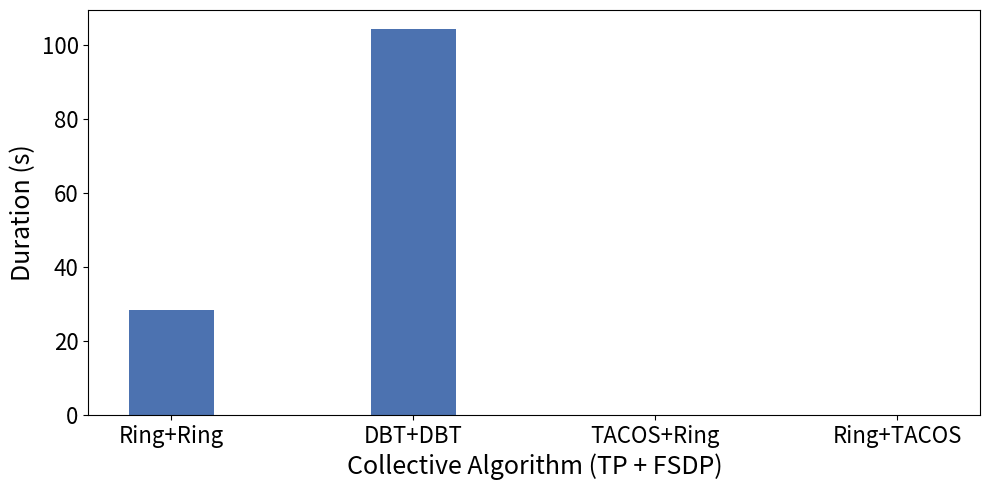

Write Python code to recreate this figure.
# %%
import matplotlib.pyplot as plt
import numpy as np

# %%
config_names = [
    "Ring+Ring",
    "DBT+DBT",
    "TACOS+Ring",
    "Ring+TACOS",  # Comment to keep format
    # "Llama 405B\n(FSDP 64)",
    # "Llama 405B\n(TP 8 + FSDP 8 +\nDP 8)",
]


figure_value_latency = [28559054200, 104300344603, 0, 0]  # , 395219461, 0]
figure_value_latency = np.array(figure_value_latency) / 1_000_000_000  # Convert ns to second

# figure_value_allfront_latency = [17923331972, 8971908428, 4496198896, 458052424]  # , 0, 0]

# figure_value_allfront_latency = [af / o for af, o in zip(figure_value_allfront_latency, figure_value_ordered_latency, strict=False)]
# figure_value_ordered_latency = [1 for _ in figure_value_ordered_latency]
# %%
# assume config_names, figure_value_ordered_memory, figure_value_allfront_memory,
# figure_value_ordered_latency, figure_value_allfront_latency are defined above

x = np.arange(len(config_names))
width = 0.35

fig, ax_lat = plt.subplots(figsize=(10, 5))


# Create a second y-axis for latency
# Lines: latency on right y-axis
# bars1 = ax_lat.bar(x - width / 2, figure_value_ordered_latency, width, label="Default FSDP (latency)", color="#4C72B0")
# bars2 = ax_lat.bar(x + width / 2, figure_value_allfront_latency, width, label="Reordered AG (latency)", color="#55A868")
bars1 = ax_lat.bar(x, figure_value_latency, width, color="#4C72B0")
ax_lat.set_ylabel("Duration (s)", fontsize=18)
ax_lat.set_xlabel("Collective Algorithm (TP + FSDP)", fontsize=18)
ax_lat.tick_params(axis="y", labelsize=16)
# ax_lat.legend(loc="upper left", fontsize=14)
# ax_lat.set_ylim(0, 1.2)
ax_lat.set_xticks(x)
ax_lat.set_xticklabels(config_names, fontsize=16)

# Set final figure size and resolution
fig.set_size_inches(10, 5)
# fig.savefig("fig2_fsdp.png", dpi=300, bbox_inches="tight")
fig.set_dpi(600)
plt.tight_layout()
plt.savefig("tmp.pdf", bbox_inches="tight", dpi=600, pad_inches=0.1)
plt.show()

# %%
